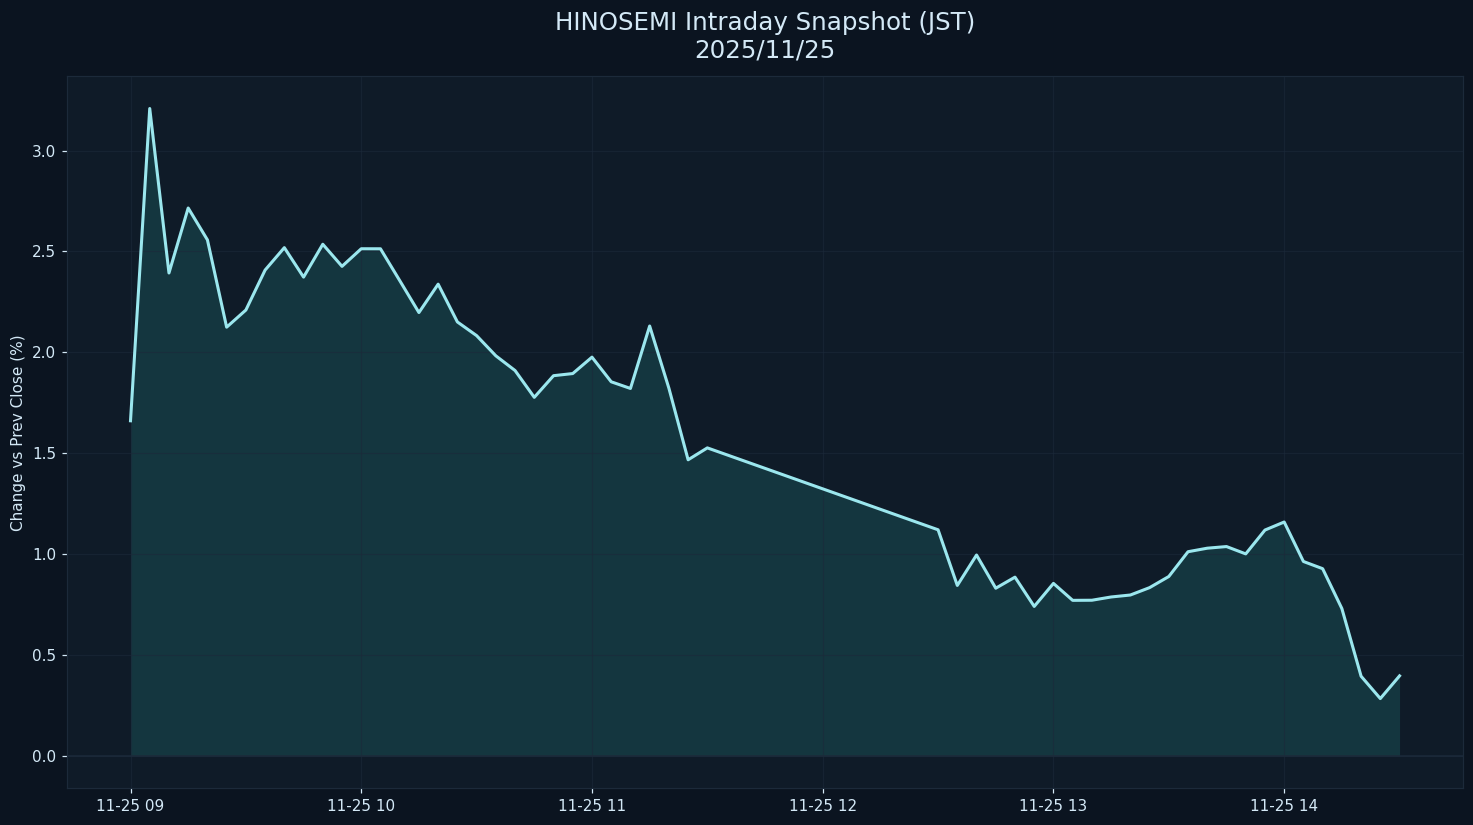

The table this chart was drawn from, first rows:
datetime_jst, pct
2025-11-25 09:00:00+09:00, 1.661
2025-11-25 09:05:00+09:00, 3.208
2025-11-25 09:10:00+09:00, 2.393
2025-11-25 09:15:00+09:00, 2.715
2025-11-25 09:20:00+09:00, 2.557
2025-11-25 09:25:00+09:00, 2.125
2025-11-25 09:30:00+09:00, 2.21
2025-11-25 09:35:00+09:00, 2.408
2025-11-25 09:40:00+09:00, 2.519
2025-11-25 09:45:00+09:00, 2.373
2025-11-25 09:50:00+09:00, 2.536
2025-11-25 09:55:00+09:00, 2.426
2025-11-25 10:00:00+09:00, 2.513
2025-11-25 10:05:00+09:00, 2.513
2025-11-25 10:10:00+09:00, 2.356
2025-11-25 10:15:00+09:00, 2.197
2025-11-25 10:20:00+09:00, 2.338
2025-11-25 10:25:00+09:00, 2.151
2025-11-25 10:30:00+09:00, 2.083
2025-11-25 10:35:00+09:00, 1.983
2025-11-25 10:40:00+09:00, 1.91
2025-11-25 10:45:00+09:00, 1.777
2025-11-25 10:50:00+09:00, 1.884
2025-11-25 10:55:00+09:00, 1.895
2025-11-25 11:00:00+09:00, 1.976
2025-11-25 11:05:00+09:00, 1.854
2025-11-25 11:10:00+09:00, 1.821
2025-11-25 11:15:00+09:00, 2.131
2025-11-25 11:20:00+09:00, 1.822
2025-11-25 11:25:00+09:00, 1.468
2025-11-25 11:30:00+09:00, 1.527
2025-11-25 12:30:00+09:00, 1.121
2025-11-25 12:35:00+09:00, 0.8449
2025-11-25 12:40:00+09:00, 0.9957
2025-11-25 12:45:00+09:00, 0.8312
2025-11-25 12:50:00+09:00, 0.886
2025-11-25 12:55:00+09:00, 0.7409
2025-11-25 13:00:00+09:00, 0.855
2025-11-25 13:05:00+09:00, 0.771
2025-11-25 13:10:00+09:00, 0.7716
2025-11-25 13:15:00+09:00, 0.7877
2025-11-25 13:20:00+09:00, 0.7975
2025-11-25 13:25:00+09:00, 0.8341
2025-11-25 13:30:00+09:00, 0.8892
2025-11-25 13:35:00+09:00, 1.012
2025-11-25 13:40:00+09:00, 1.029
2025-11-25 13:45:00+09:00, 1.038
2025-11-25 13:50:00+09:00, 1.001
2025-11-25 13:55:00+09:00, 1.119
2025-11-25 14:00:00+09:00, 1.159
2025-11-25 14:05:00+09:00, 0.9637
2025-11-25 14:10:00+09:00, 0.9279
2025-11-25 14:15:00+09:00, 0.7304
2025-11-25 14:20:00+09:00, 0.395
2025-11-25 14:25:00+09:00, 0.2843
2025-11-25 14:30:00+09:00, 0.3968
